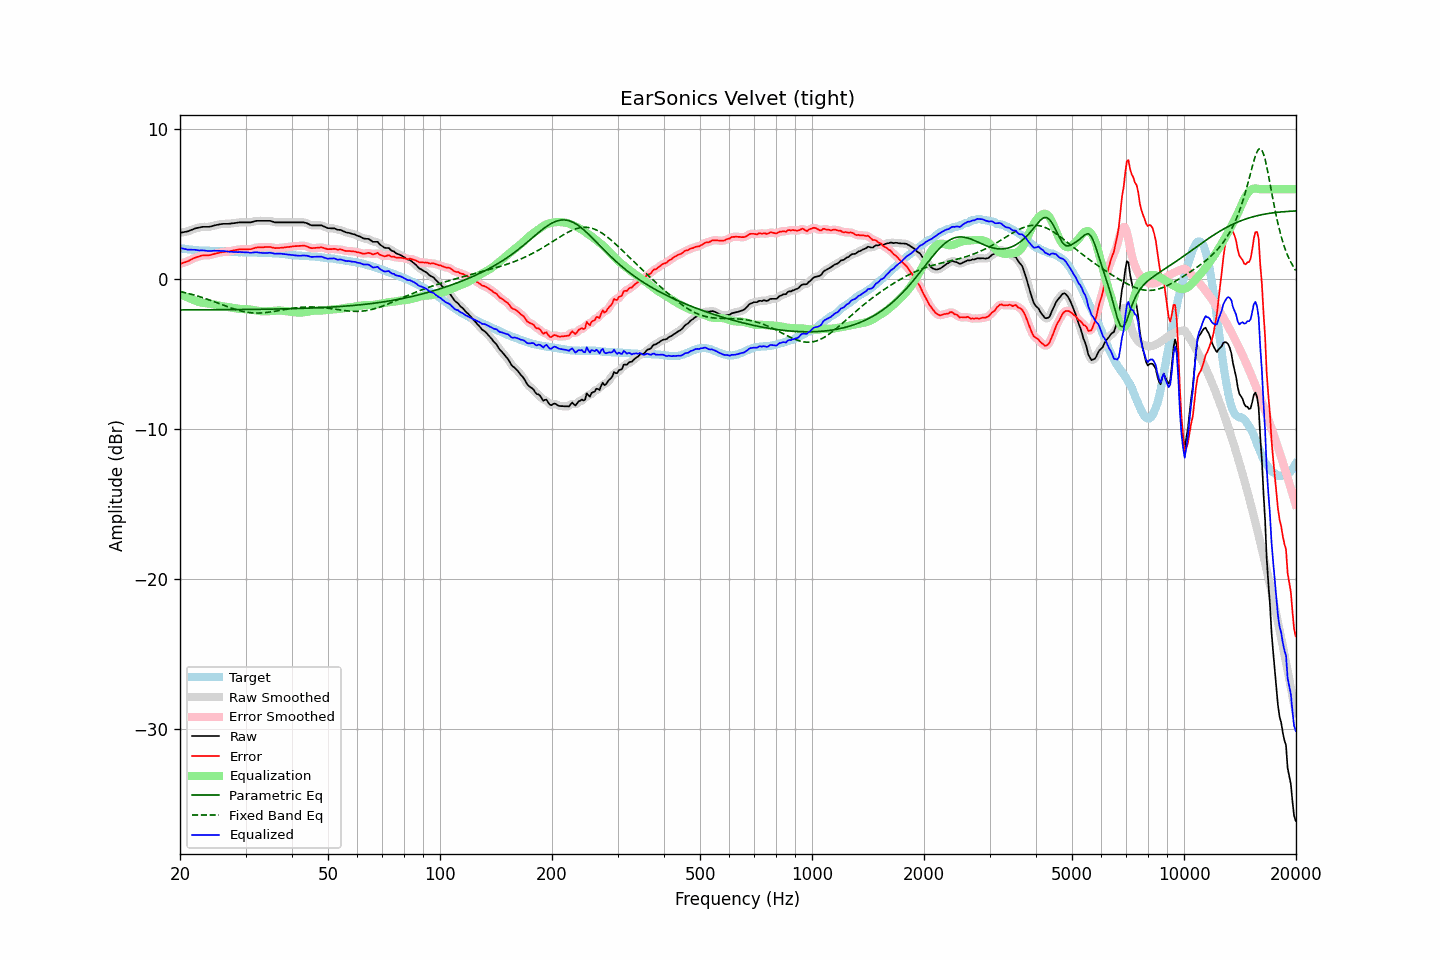

Source data for this figure (header and first rows):
frequency, raw, error, smoothed, error_smoothed, equalization, parametric_eq, fixed_band_eq, equalized_raw, equalized_smoothed, target
20.00, 3.09, 1.02, 3.10, 1.03, -1.01, -2.05, -0.82, 2.09, 2.09, 2.07
20.20, 3.11, 1.06, 3.11, 1.06, -1.05, -2.05, -0.84, 2.06, 2.06, 2.06
20.40, 3.13, 1.10, 3.13, 1.09, -1.09, -2.05, -0.86, 2.04, 2.03, 2.04
20.61, 3.15, 1.13, 3.15, 1.13, -1.14, -2.05, -0.89, 2.01, 2.01, 2.03
20.81, 3.17, 1.17, 3.17, 1.16, -1.18, -2.05, -0.92, 1.99, 1.99, 2.00
21.02, 3.19, 1.20, 3.20, 1.20, -1.23, -2.04, -0.94, 1.97, 1.97, 1.99
21.23, 3.24, 1.26, 3.24, 1.25, -1.27, -2.04, -0.97, 1.97, 1.97, 1.98
21.44, 3.28, 1.31, 3.28, 1.31, -1.31, -2.04, -1.00, 1.97, 1.97, 1.97
21.66, 3.32, 1.37, 3.33, 1.37, -1.36, -2.04, -1.03, 1.96, 1.97, 1.95
21.87, 3.37, 1.42, 3.37, 1.42, -1.41, -2.04, -1.06, 1.96, 1.96, 1.95
22.09, 3.40, 1.46, 3.40, 1.46, -1.45, -2.04, -1.09, 1.95, 1.94, 1.94
22.31, 3.42, 1.49, 3.42, 1.49, -1.49, -2.04, -1.12, 1.93, 1.93, 1.93
22.54, 3.44, 1.52, 3.45, 1.53, -1.53, -2.04, -1.16, 1.92, 1.92, 1.92
22.76, 3.47, 1.56, 3.47, 1.56, -1.55, -2.04, -1.19, 1.92, 1.92, 1.91
22.99, 3.49, 1.58, 3.49, 1.58, -1.57, -2.04, -1.23, 1.92, 1.92, 1.91
23.22, 3.49, 1.59, 3.49, 1.59, -1.58, -2.04, -1.26, 1.91, 1.91, 1.90
23.45, 3.49, 1.59, 3.49, 1.59, -1.59, -2.04, -1.30, 1.90, 1.90, 1.90
23.69, 3.49, 1.59, 3.49, 1.59, -1.61, -2.04, -1.33, 1.89, 1.88, 1.90
23.92, 3.49, 1.60, 3.50, 1.60, -1.62, -2.04, -1.37, 1.87, 1.88, 1.90
24.16, 3.51, 1.62, 3.51, 1.62, -1.63, -2.04, -1.41, 1.88, 1.88, 1.89
24.40, 3.54, 1.65, 3.54, 1.65, -1.65, -2.04, -1.45, 1.89, 1.89, 1.89
24.65, 3.57, 1.68, 3.57, 1.68, -1.68, -2.04, -1.49, 1.90, 1.90, 1.89
24.89, 3.60, 1.71, 3.60, 1.71, -1.70, -2.04, -1.53, 1.90, 1.90, 1.89
25.14, 3.62, 1.73, 3.62, 1.73, -1.73, -2.03, -1.57, 1.89, 1.89, 1.89
25.39, 3.64, 1.75, 3.64, 1.76, -1.75, -2.03, -1.61, 1.89, 1.89, 1.89
25.65, 3.66, 1.78, 3.66, 1.78, -1.78, -2.03, -1.65, 1.89, 1.89, 1.88
25.91, 3.68, 1.80, 3.68, 1.80, -1.79, -2.03, -1.69, 1.89, 1.88, 1.88
26.16, 3.69, 1.82, 3.69, 1.82, -1.81, -2.03, -1.73, 1.88, 1.88, 1.87
26.43, 3.69, 1.83, 3.69, 1.83, -1.83, -2.03, -1.77, 1.87, 1.87, 1.87
26.69, 3.69, 1.84, 3.69, 1.84, -1.84, -2.03, -1.81, 1.85, 1.85, 1.85
26.96, 3.69, 1.85, 3.69, 1.85, -1.86, -2.03, -1.85, 1.83, 1.84, 1.84
27.23, 3.70, 1.86, 3.70, 1.87, -1.87, -2.03, -1.89, 1.83, 1.83, 1.84
27.50, 3.72, 1.89, 3.72, 1.89, -1.89, -2.03, -1.93, 1.83, 1.82, 1.83
27.77, 3.73, 1.91, 3.73, 1.91, -1.91, -2.03, -1.96, 1.82, 1.82, 1.82
28.05, 3.74, 1.93, 3.74, 1.93, -1.93, -2.03, -2.00, 1.81, 1.81, 1.81
28.33, 3.76, 1.95, 3.76, 1.95, -1.95, -2.02, -2.03, 1.81, 1.81, 1.81
28.62, 3.77, 1.97, 3.77, 1.97, -1.97, -2.02, -2.06, 1.81, 1.81, 1.81
28.90, 3.79, 2.00, 3.79, 1.99, -1.98, -2.02, -2.09, 1.81, 1.81, 1.79
29.19, 3.79, 1.99, 3.79, 1.99, -1.99, -2.02, -2.12, 1.81, 1.81, 1.80
29.48, 3.79, 1.99, 3.79, 1.99, -1.99, -2.02, -2.14, 1.80, 1.80, 1.80
29.78, 3.79, 1.99, 3.79, 1.99, -1.99, -2.02, -2.17, 1.80, 1.80, 1.80
30.08, 3.79, 2.00, 3.79, 2.00, -2.00, -2.02, -2.19, 1.80, 1.80, 1.80
30.38, 3.79, 2.00, 3.79, 1.99, -2.00, -2.02, -2.21, 1.79, 1.79, 1.79
30.68, 3.79, 2.00, 3.79, 2.00, -2.01, -2.02, -2.22, 1.78, 1.78, 1.79
30.99, 3.79, 2.00, 3.80, 2.01, -2.03, -2.01, -2.23, 1.76, 1.77, 1.79
31.30, 3.82, 2.03, 3.82, 2.03, -2.04, -2.01, -2.24, 1.78, 1.78, 1.79
31.61, 3.85, 2.07, 3.85, 2.06, -2.06, -2.01, -2.25, 1.79, 1.79, 1.79
31.93, 3.88, 2.10, 3.88, 2.10, -2.08, -2.01, -2.25, 1.80, 1.80, 1.78
32.24, 3.89, 2.12, 3.89, 2.11, -2.10, -2.01, -2.26, 1.79, 1.79, 1.77
32.57, 3.89, 2.12, 3.89, 2.12, -2.11, -2.01, -2.26, 1.78, 1.78, 1.77
32.89, 3.89, 2.13, 3.89, 2.13, -2.13, -2.01, -2.25, 1.76, 1.76, 1.77
33.22, 3.89, 2.13, 3.89, 2.13, -2.14, -2.00, -2.25, 1.75, 1.75, 1.76
33.55, 3.89, 2.13, 3.89, 2.13, -2.15, -2.00, -2.24, 1.75, 1.75, 1.76
33.89, 3.89, 2.14, 3.89, 2.14, -2.15, -2.00, -2.23, 1.75, 1.75, 1.75
34.23, 3.89, 2.15, 3.89, 2.15, -2.14, -2.00, -2.22, 1.75, 1.75, 1.74
34.57, 3.89, 2.15, 3.89, 2.15, -2.13, -2.00, -2.20, 1.76, 1.76, 1.74
34.92, 3.89, 2.15, 3.88, 2.14, -2.13, -2.00, -2.19, 1.76, 1.76, 1.74
35.27, 3.86, 2.13, 3.86, 2.13, -2.12, -1.99, -2.17, 1.74, 1.74, 1.73
35.62, 3.83, 2.10, 3.83, 2.10, -2.11, -1.99, -2.15, 1.72, 1.72, 1.73
35.97, 3.79, 2.07, 3.80, 2.08, -2.10, -1.99, -2.13, 1.69, 1.70, 1.72
... 635 more rows
